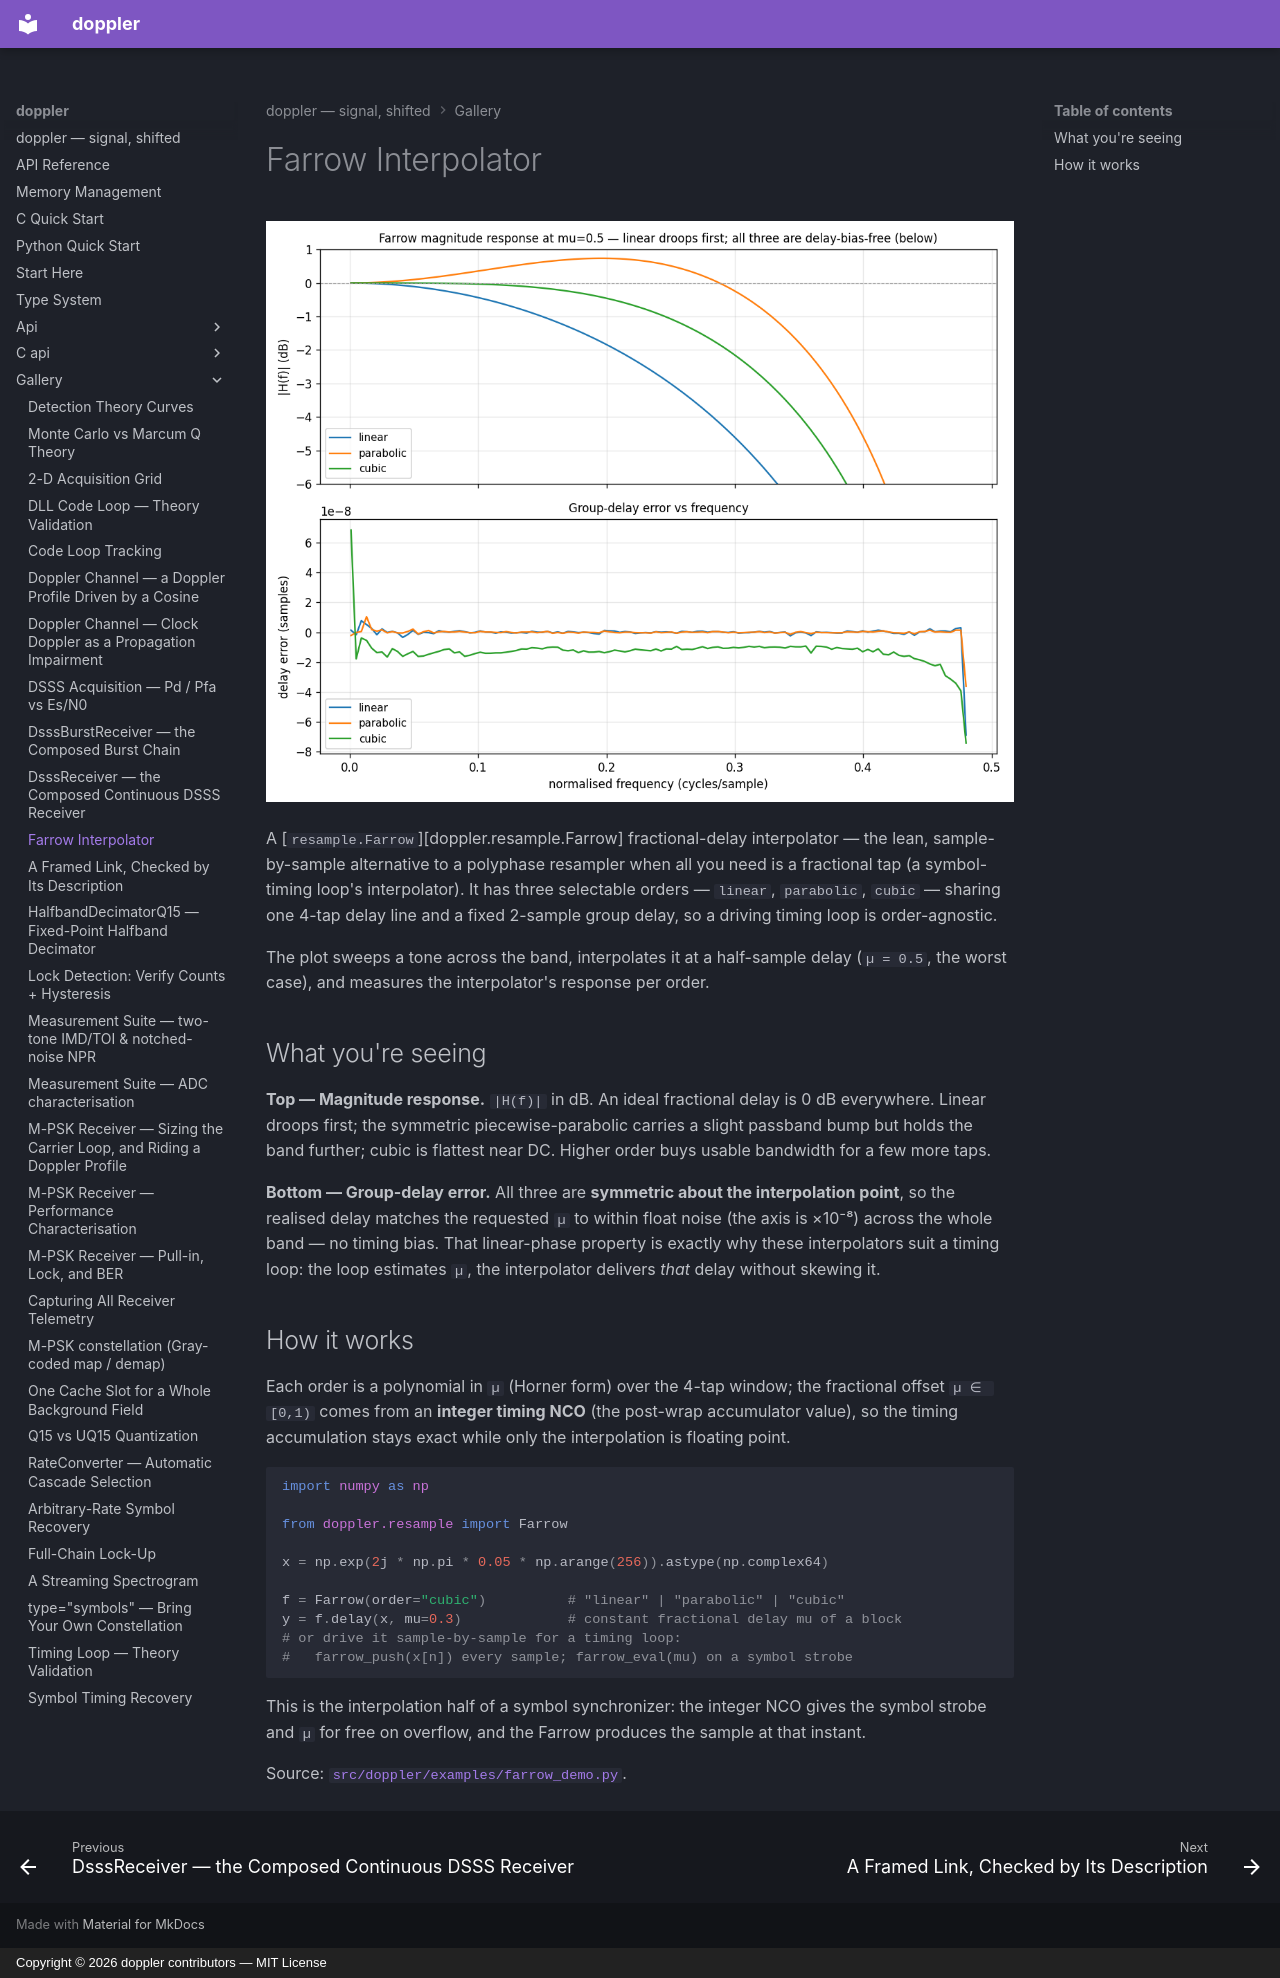

repository: doppler-dsp/doppler · page: gallery/farrow/index.html · generator: mkdocs · copyright: Copyright © 2026 doppler contributors — MIT License

---
description: "fractional-delay resampling."
---

# Farrow Interpolator

![Farrow interpolator response by order](../assets/farrow_demo.png)

A [`resample.Farrow`][doppler.resample.Farrow] fractional-delay interpolator —
the lean, sample-by-sample alternative to a polyphase resampler when all you need
is a fractional tap (a symbol-timing loop's interpolator). It has three
selectable orders — `linear`, `parabolic`, `cubic` — sharing one 4-tap delay
line and a fixed 2-sample group delay, so a driving timing loop is
order-agnostic.

The plot sweeps a tone across the band, interpolates it at a half-sample delay
(`µ = 0.5`, the worst case), and measures the interpolator's response per order.

## What you're seeing

**Top — Magnitude response.** `|H(f)|` in dB. An ideal fractional delay is 0 dB
everywhere. Linear droops first; the symmetric piecewise-parabolic carries a
slight passband bump but holds the band further; cubic is flattest near DC.
Higher order buys usable bandwidth for a few more taps.

**Bottom — Group-delay error.** All three are **symmetric about the
interpolation point**, so the realised delay matches the requested `µ` to within
float noise (the axis is ×10⁻⁸) across the whole band — no timing bias. That
linear-phase property is exactly why these interpolators suit a timing loop: the
loop estimates `µ`, the interpolator delivers *that* delay without skewing it.

## How it works

Each order is a polynomial in `µ` (Horner form) over the 4-tap window; the
fractional offset `µ ∈ [0,1)` comes from an **integer timing NCO** (the post-wrap
accumulator value), so the timing accumulation stays exact while only the
interpolation is floating point.

```python
import numpy as np

from doppler.resample import Farrow

x = np.exp(2j * np.pi * 0.05 * np.arange(256)).astype(np.complex64)

f = Farrow(order="cubic")          # "linear" | "parabolic" | "cubic"
y = f.delay(x, mu=0.3)             # constant fractional delay mu of a block
# or drive it sample-by-sample for a timing loop:
#   farrow_push(x[n]) every sample; farrow_eval(mu) on a symbol strobe
```

This is the interpolation half of a symbol synchronizer: the integer NCO gives
the symbol strobe and `µ` for free on overflow, and the Farrow produces the
sample at that instant.

Source: [`src/doppler/examples/farrow_demo.py`](https://github.com/doppler-dsp/doppler/blob/v0.87.0/src/doppler/examples/farrow_demo.py).
